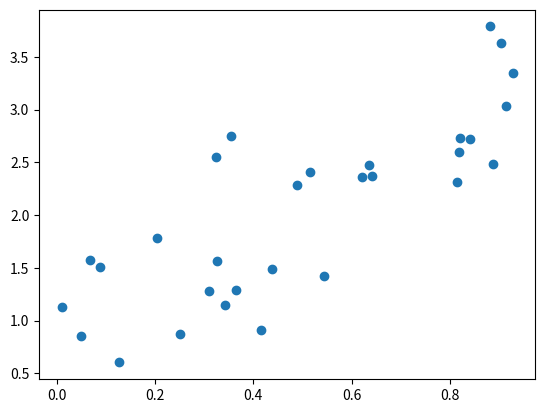

Generate this figure with matplotlib:
from numpy import *
from matplotlib.pyplot import *

N = 30

# y = 2x + 1 + e
a = 2
b = 1
sigma = 0.5

x = random.uniform(0, 1, N)
y = random.normal(2*x+1, sigma)

scatter(x, y)
show()

savetxt("prog4-4.dat", array([x,y]).T)
